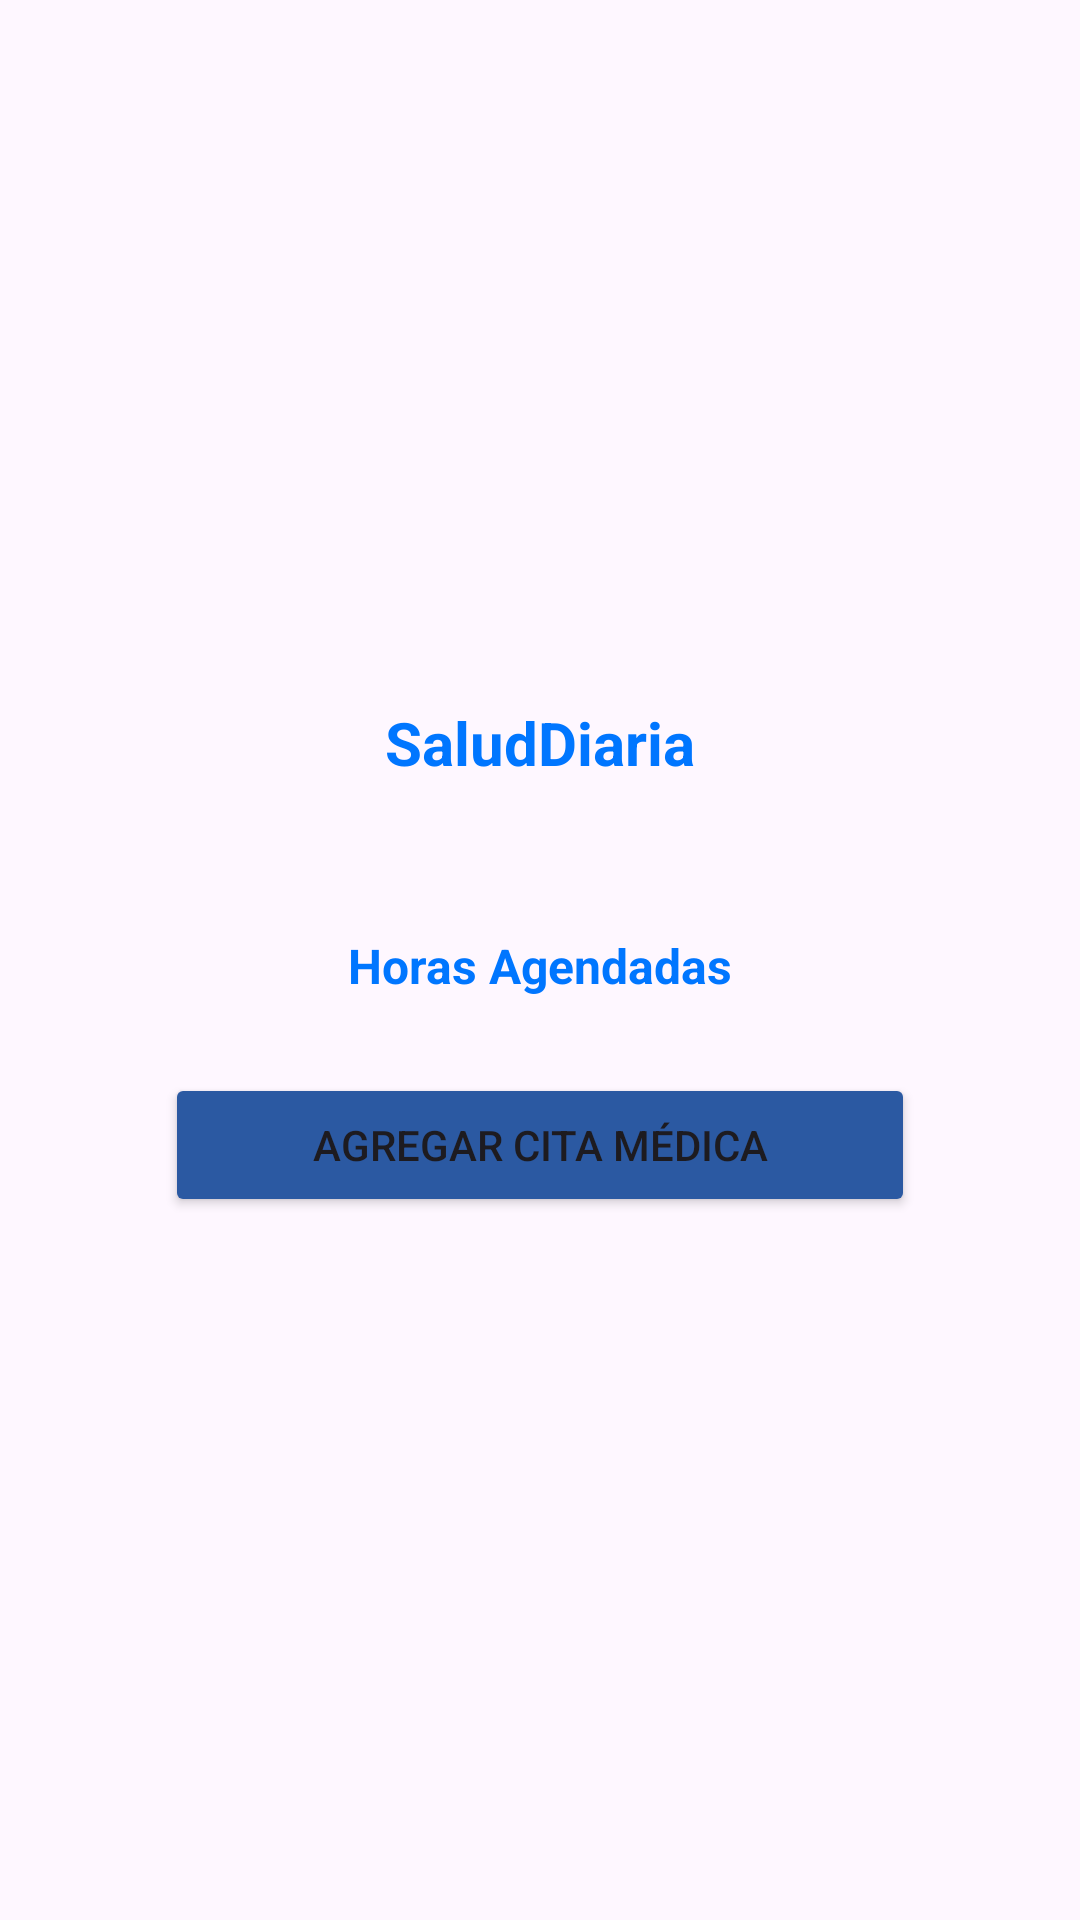

This screen was rendered from an Android layout file. Write that file and the resources it references.
<!-- AndroidManifest.xml: application theme Theme.SaludDiaria -->
<!-- res/layout/fragment_agenda.xml -->
<?xml version="1.0" encoding="utf-8"?>
<LinearLayout xmlns:android="http://schemas.android.com/apk/res/android"
    xmlns:app="http://schemas.android.com/apk/res-auto"
    xmlns:tools="http://schemas.android.com/tools"
    android:id="@+id/fotoLogo"
    android:layout_width="match_parent"
    android:layout_height="wrap_content"
    android:layout_gravity="center"
    android:gravity="center"
    android:orientation="vertical">

    <TextView
        android:id="@+id/textView38"
        android:layout_width="match_parent"
        android:layout_height="wrap_content"
        android:layout_marginBottom="50dp"
        android:text="@string/app_name"
        android:textAlignment="center"
        android:textAllCaps="false"
        android:textColor="@color/titulosblue"
        android:textSize="20sp"
        android:textStyle="bold" />

    <TextView
        android:id="@+id/textView27"
        android:layout_width="match_parent"
        android:layout_height="wrap_content"
        android:text="@string/horasAgendadas"
        android:textAlignment="center"
        android:textColor="@color/titulosblue"
        android:textSize="16sp"
        android:textStyle="bold" />

    <androidx.recyclerview.widget.RecyclerView
        android:id="@+id/recyclerViewAgendados"
        android:layout_width="match_parent"
        android:layout_height="wrap_content" />

    <Button
        android:id="@+id/btnAgregarCita"
        android:layout_width="250dp"
        android:layout_height="wrap_content"
        android:layout_marginTop="25dp"
        android:backgroundTint="@color/letrasblue"
        android:text="@string/nConsulta" />
</LinearLayout>
<!-- resources referenced by this layout -->
<resources>
  <color name="letrasblue">#2b59a2</color>
  <color name="titulosblue">#0076ff</color>
  <string name="app_name">SaludDiaria</string>
  <string name="horasAgendadas">Horas Agendadas</string>
  <string name="nConsulta">Agregar cita médica</string>
  <style name="Theme.SaludDiaria" parent="Base.Theme.SaludDiaria" />
  <style name="Base.Theme.SaludDiaria" parent="Theme.Material3.DayNight.NoActionBar">
          
          
      </style>
</resources>
